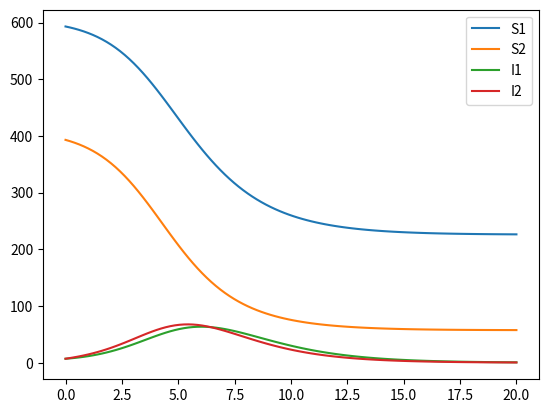

Write the Python code that produced this figure.
import numpy as np
from scipy.integrate import odeint
import matplotlib.pyplot as plt


# Definir los parámetros del modelo SIR metapoblación
n = 2  # Número de subpoblaciones
n_1 = 600 # La población del parche 1
n_2 = 400 # La población del parche 2
beta_11 = 0.001 # Tasa de infección en el parche 1
beta_21 = 0.001 # Tasa de infección del parche 1 al parche 2
beta_22 = 0.002 # Tasa de infección en el parche 2
beta_12 = 0.002 # Tasa de infección del parche 2 al parche 1
mu_1 = 0.00011 # Tasa de mortalidad en el parche 1
mu_2 = 0.00013 # Tasa de mortalidad en el parche 2
gamma_1 = 1/1.3 # Tasa de recuperación del parche 1
gamma_2 = 1/1.4 # Tasa de recuperación del parche 2

# Definir las matrices de la metapoblación
beta = np.array([[beta_11, beta_21], [beta_12, beta_22]])  # Matriz de las tasas de infección
mu = np.array([mu_1,mu_2])                                 # Vector de las tasas de mortalidad 
gamma = np.array([gamma_1,gamma_2])                        # Vector de las tasas de recuperación
N = np.array([n_1,n_2])                                    # Vector de las poblaciones 

# Número de reproducción para cada parche
R_1 = (beta_11*n_1)/(mu_1 + gamma_1)
R_2 = (beta_22*n_2)/(mu_2 + gamma_2)

print(R_1, R_2)
#exit()

# Definir las ecuaciones diferenciales del modelo SIR metapoblacional
def deriv(y, t, beta, mu, gamma, N):
    S = y[:n]     # Vector de susceptibles para cada subpoblación
    I = y[n:2*n]  # Vector de infectados para cada subpoblación

    # Tasa de cambio de S y I para cada subpoblación
    dS = np.zeros(n)
    dI = np.zeros(n)
    #print("---------S y I------------")
    #print(S)
    #print(I)

    # Calcular la tasa de cambio para cada subpoblación
    for i in range(n):
        dS[i] = mu[i]*N[i] - mu[i]*S[i]
        dI[i] = - (mu[i] + gamma[i])*I[i]
        for j in range(n):
             dS[i] -= S[i]*beta[i][j]*I[j]
             dI[i] += S[i]*beta[i][j]*I[j] 

    #print("---------dS y dI------------")
    #print(dS)
    #print(dI)         

    return np.concatenate((dS, dI))

# Condiciones iniciales de la simulación
S0 = [(n_1 - 7), (n_2 - 7)]   # Susceptibles iniciales en cada subpoblación
I0 = [7, 7]                   # Infectados iniciales en cada subpoblación
y0 = np.concatenate((S0, I0)) # Vector de condiciones iniciales para la simulación

# Vector de timesteps para la simulación
t = np.linspace(0, 20, 100)

# Resolver las ecuaciones diferenciales
sol = odeint(deriv, y0, t, args=(beta, mu, gamma, N))
print("---------Matriz Solución------------")
print(sol)

S = sol[:, :n]     # Vector de susceptibles para cada subpoblación
I = sol[:, n:2*n]  # Vector de infectados para cada subpoblación



# Graficar los resultados

plt.plot(t, S[:,0], label='S1')
plt.plot(t, S[:,1], label='S2')
plt.plot(t, I[:,0], label='I1')
plt.plot(t, I[:,1], label='I2')
plt.legend()
plt.show()
